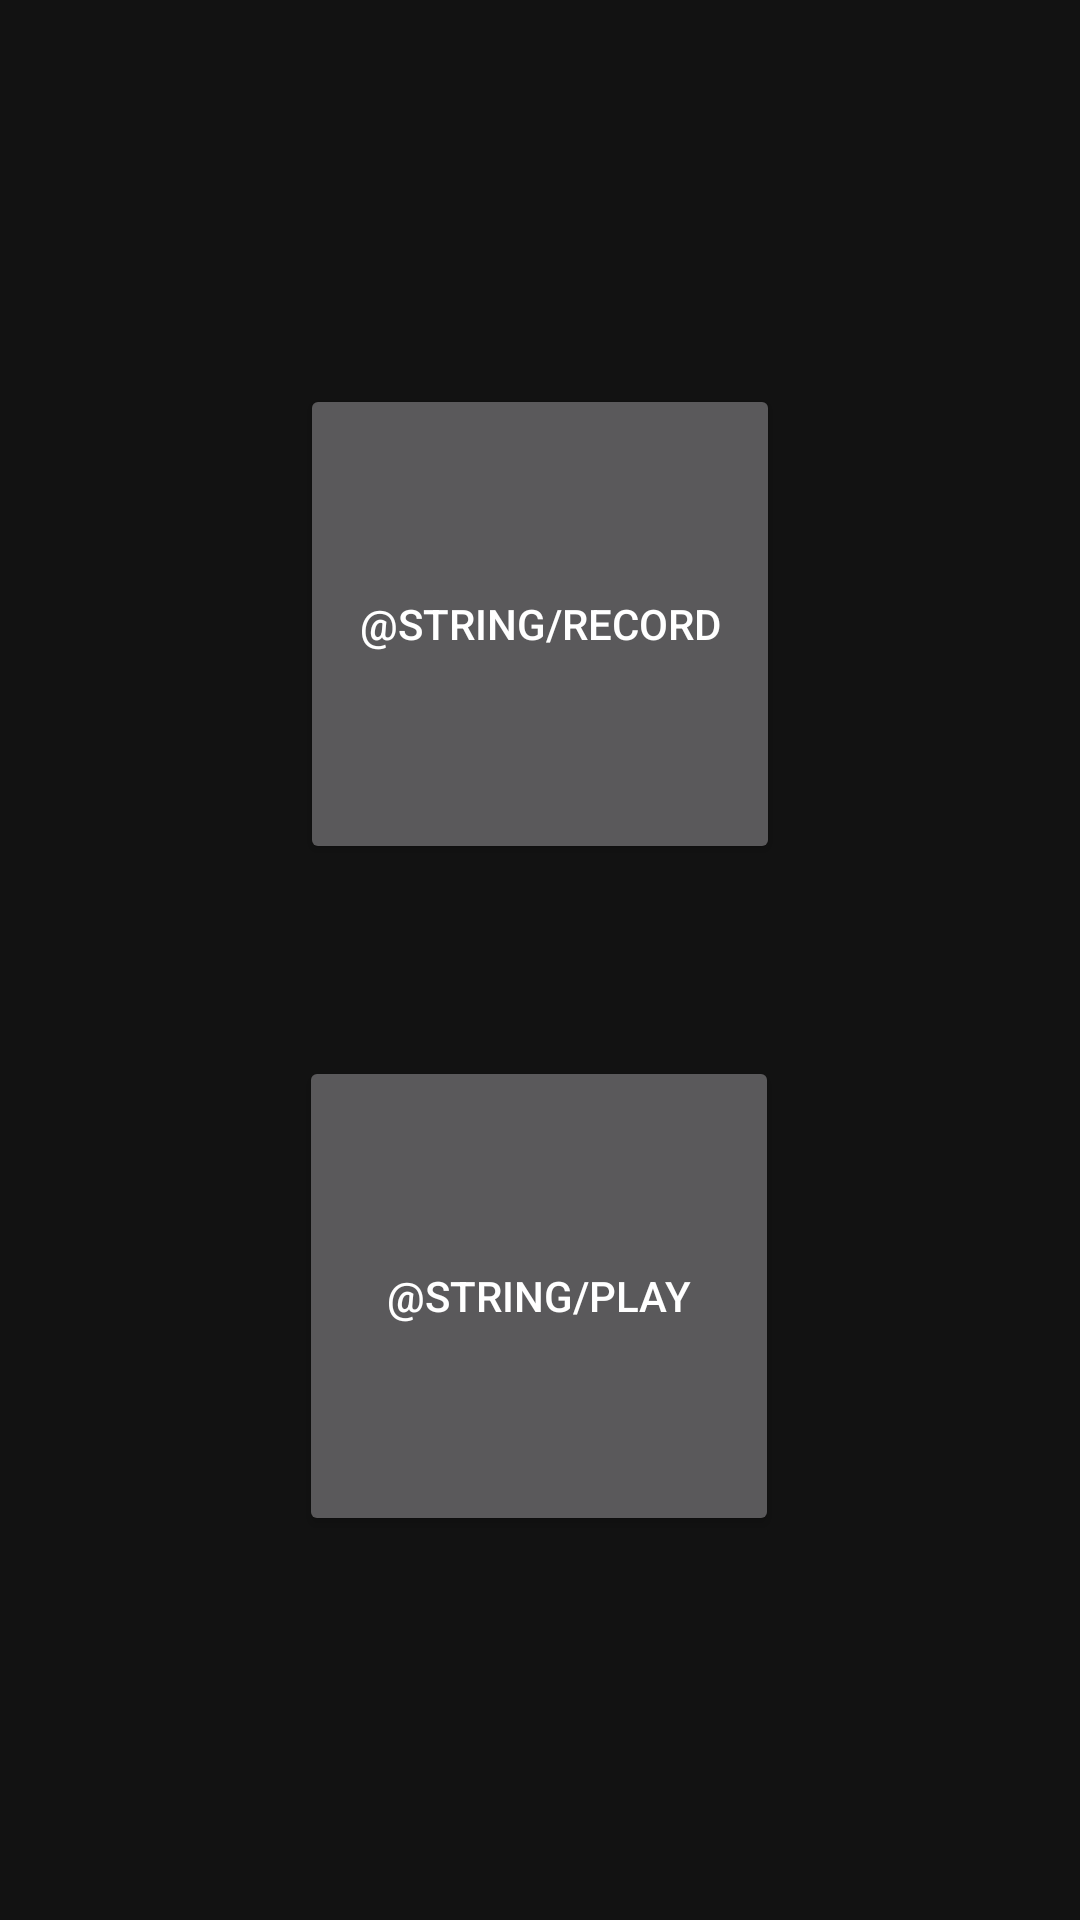

Produce the Android XML layout that renders to this screen, including the resource entries it uses.
<!-- AndroidManifest.xml: application theme AppTheme -->
<!-- res/layout/fragment_looper.xml -->
<?xml version="1.0" encoding="utf-8"?>
<androidx.constraintlayout.widget.ConstraintLayout
    xmlns:android="http://schemas.android.com/apk/res/android"
    xmlns:app="http://schemas.android.com/apk/res-auto"
    xmlns:tools="http://schemas.android.com/tools"
    android:layout_width="match_parent"
    android:layout_height="match_parent">

    <Button
        android:id="@+id/recordBtn"
        android:layout_width="160dp"
        android:layout_height="160dp"
        android:layout_marginTop="128dp"
        android:layout_marginBottom="32dp"
        android:text="@string/record"
        app:layout_constraintBottom_toTopOf="@+id/loopBtn"
        app:layout_constraintEnd_toEndOf="parent"
        app:layout_constraintStart_toStartOf="parent"
        app:layout_constraintTop_toTopOf="parent" />

    <Button
        android:id="@+id/loopBtn"
        android:layout_width="160dp"
        android:layout_height="160dp"
        android:layout_marginTop="32dp"
        android:layout_marginBottom="128dp"
        android:text="@string/play"
        app:layout_constraintBottom_toBottomOf="parent"
        app:layout_constraintEnd_toEndOf="parent"
        app:layout_constraintHorizontal_bias="0.498"
        app:layout_constraintStart_toStartOf="parent"
        app:layout_constraintTop_toBottomOf="@+id/recordBtn"
        app:strokeColor="#40C4FF" />
</androidx.constraintlayout.widget.ConstraintLayout>
<!-- resources referenced by this layout -->
<resources>
  <style name="AppTheme" parent="Theme.MaterialComponents">
          
          <item name="colorPrimary">@color/colorPrimary</item>
          <item name="colorPrimaryDark">@color/colorPrimaryDark</item>
          <item name="colorAccent">@color/colorAccent</item>
  
          <item name="android:actionBarStyle">@style/ActionBar</item>
  
      </style>
  <color name="colorPrimary">#5ca3ff</color>
  <color name="colorPrimaryDark">#3700B3</color>
  <color name="colorAccent">#03DAC5</color>
  <style name="ActionBar" parent="Theme.AppCompat">
          <item name="android:titleTextStyle">@style/TitleBarTextColor</item>
  
      </style>
  <style name="TitleBarTextColor">
          <item name="android:textColor">#5c9aff</item>
  
      </style>
</resources>
